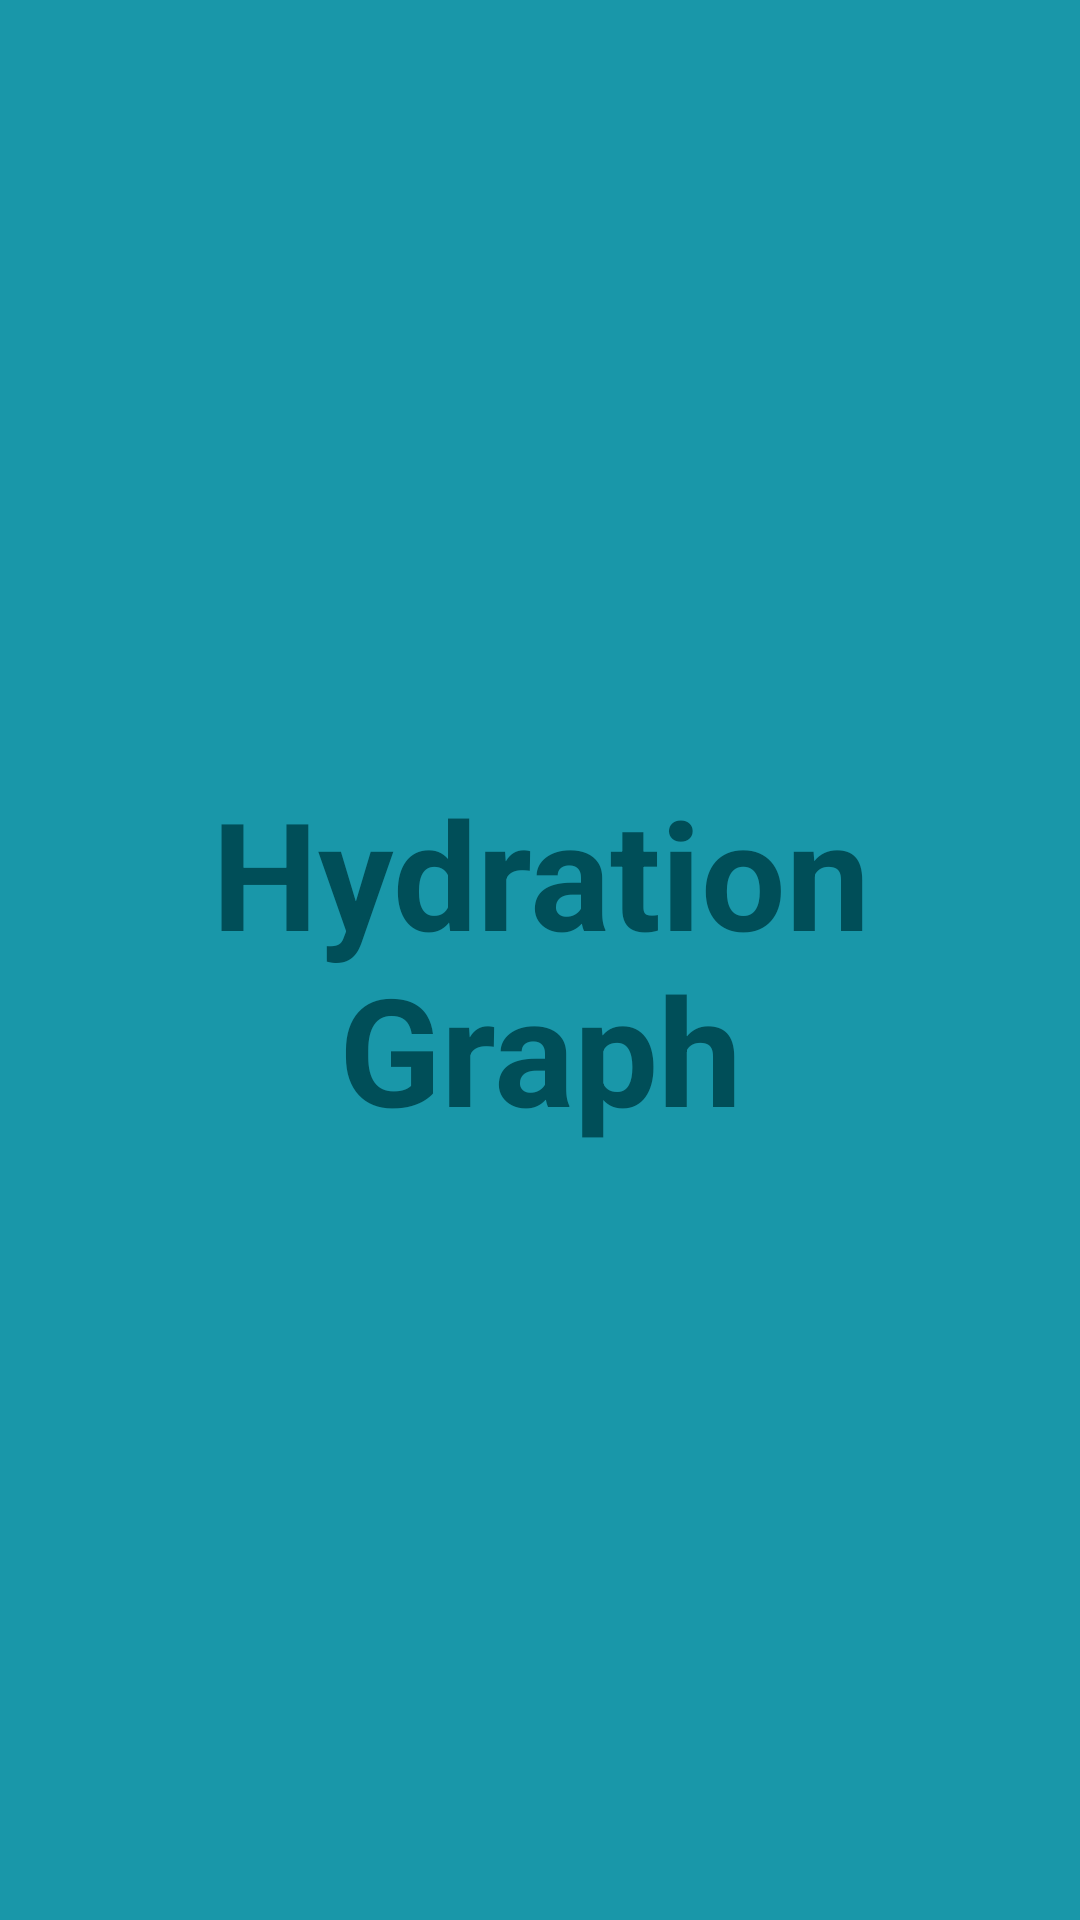

Reconstruct the res/layout file that produces this screen, plus the resources it refers to.
<!-- AndroidManifest.xml: application theme AppTheme -->
<!-- res/layout/activity_hydration.xml -->
<FrameLayout xmlns:android="http://schemas.android.com/apk/res/android"
    xmlns:tools="http://schemas.android.com/tools"
    android:layout_width="match_parent"
    android:layout_height="match_parent"
    android:background="#1997a9"
    tools:context="com.westhealth.aperture.nfc.HydrationActivity">

    
    <TextView android:id="@+id/fullscreen_content"
        android:layout_width="match_parent"
        android:layout_height="match_parent"
        android:keepScreenOn="true"
        android:textColor="#004e58"
        android:textStyle="bold"
        android:textSize="50sp"
        android:gravity="center"
        android:text="Hydration Graph" />

    
    <FrameLayout android:layout_width="match_parent"
        android:layout_height="match_parent"
        android:visibility="gone"
        android:fitsSystemWindows="true">

        <LinearLayout android:id="@+id/fullscreen_content_controls"
            style="?metaButtonBarStyle"
            android:layout_width="match_parent"
            android:layout_height="wrap_content"
            android:layout_gravity="bottom|center_horizontal"
            android:background="@color/black_overlay"
            android:orientation="horizontal"
            tools:ignore="UselessParent">

            <Button android:id="@+id/dummy_button"
                style="?metaButtonBarButtonStyle"
                android:layout_width="0dp"
                android:layout_height="wrap_content"
                android:layout_weight="1"
                android:text="@string/dummy_button" />

        </LinearLayout>
    </FrameLayout>

</FrameLayout>
<!-- resources referenced by this layout -->
<resources>
  <color name="black_overlay">#66000000</color>
  <string name="dummy_button">SYNC</string>
  <style name="AppTheme" parent="android:Theme.Holo.NoActionBar.TranslucentDecor">
         
      </style>
</resources>
